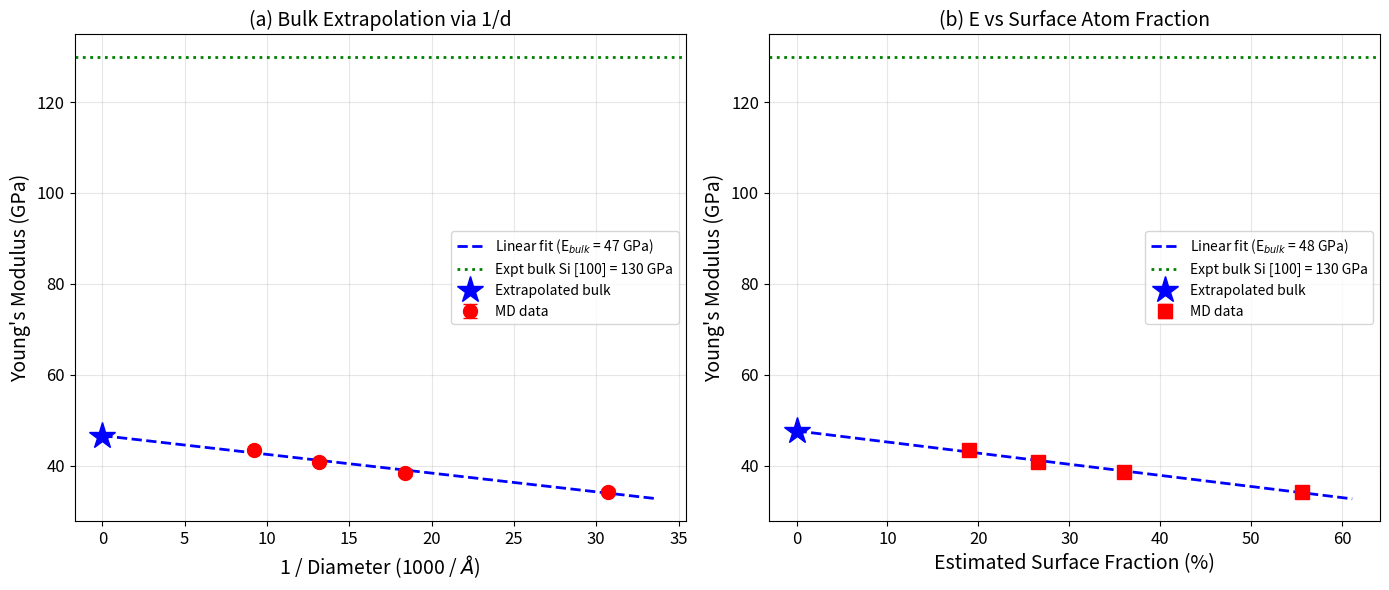

Reproduce this figure in Python. (Note: this script raises an exception after producing the figure.)
import numpy as np
import matplotlib
matplotlib.use('Agg')
import matplotlib.pyplot as plt
import os

# --- Data from our sweep (averaged over strain rates) ---
lattice_a = 5.431  # Angstrom
radii = [3, 5, 7, 10]  # in lattice units

# E values from sweep (all 4 rates per radius)
E_all = {
    3: [35.9, 33.8, 32.7, 34.6],
    5: [37.0, 38.5, 37.7, 40.7],
    7: [39.3, 40.6, 41.0, 42.4],
    10: [42.8, 43.2, 43.1, 44.5],
}

# Average E and std error for each radius
diameters = []
E_mean = []
E_err = []

for rad in radii:
    d = 2 * rad * lattice_a
    diameters.append(d)
    E_mean.append(np.mean(E_all[rad]))
    E_err.append(np.std(E_all[rad]) / np.sqrt(len(E_all[rad])))

diameters = np.array(diameters)
E_mean = np.array(E_mean)
E_err = np.array(E_err)

# --- Surface fraction estimate ---
# For a cylinder of radius R, surface shell thickness ~ one bond length
# In diamond cubic, nearest neighbor distance = a*sqrt(3)/4 = 2.35 A
shell = lattice_a  # conservative: one lattice constant thick
radii_angstrom = diameters / 2.0
surf_frac = 1.0 - ((radii_angstrom - shell) / radii_angstrom) ** 2
# Clamp negative values for very small wires
surf_frac = np.clip(surf_frac, 0, 1)

print("=" * 65)
print("SURFACE FRACTION AND BULK EXTRAPOLATION")
print("=" * 65)
print(f"{'Diameter(A)':>12} {'Atoms':>8} {'E_avg(GPa)':>10} {'E_err':>8} {'Surf_frac':>10}")
print("-" * 65)
atom_counts = [2700, 7596, 14748, 30252]
for i in range(len(diameters)):
    print(f"{diameters[i]:12.1f} {atom_counts[i]:8d} {E_mean[i]:10.1f} {E_err[i]:8.2f} {surf_frac[i]:10.1%}")

# --- Extrapolation 1: E vs 1/diameter ---
inv_d = 1.0 / diameters
coeffs_d = np.polyfit(inv_d, E_mean, 1)
E_bulk_from_d = coeffs_d[1]  # intercept = E at 1/d -> 0

print(f"\nLinear fit: E = {coeffs_d[1]:.1f} + {coeffs_d[0]:.1f} / d")
print(f"Extrapolated bulk E (1/d -> 0): {E_bulk_from_d:.1f} GPa")

# --- Extrapolation 2: E vs surface fraction ---
coeffs_sf = np.polyfit(surf_frac, E_mean, 1)
E_bulk_from_sf = coeffs_sf[1]  # intercept = E at surf_frac -> 0

print(f"\nLinear fit: E = {coeffs_sf[1]:.1f} + {coeffs_sf[0]:.1f} * surf_frac")
print(f"Extrapolated bulk E (surf -> 0): {E_bulk_from_sf:.1f} GPa")
print(f"Experimental Si [100]:           130 GPa")
print("=" * 65)

# --- Plot ---
fig, axes = plt.subplots(1, 2, figsize=(14, 6))

# Left: E vs 1/diameter
ax = axes[0]
ax.errorbar(inv_d * 1000, E_mean, yerr=E_err, fmt='ro', markersize=10,
            capsize=5, linewidth=2, label='MD data')

# Fit line extended to 1/d = 0
inv_d_fit = np.linspace(0, max(inv_d) * 1.1, 100)
E_fit = np.polyval(coeffs_d, inv_d_fit)
ax.plot(inv_d_fit * 1000, E_fit, 'b--', linewidth=2,
        label=f'Linear fit (E$_{{bulk}}$ = {E_bulk_from_d:.0f} GPa)')

ax.axhline(y=130, color='green', linestyle=':', linewidth=2,
           label='Expt bulk Si [100] = 130 GPa')
ax.plot(0, E_bulk_from_d, 'b*', markersize=20, label='Extrapolated bulk')

ax.set_xlabel('1 / Diameter (1000 / $\\AA$)', fontsize=14)
ax.set_ylabel("Young's Modulus (GPa)", fontsize=14)
ax.set_title('(a) Bulk Extrapolation via 1/d', fontsize=14)
ax.legend(fontsize=10)
ax.tick_params(labelsize=12)
ax.grid(True, alpha=0.3)

# Right: E vs surface fraction
ax = axes[1]
ax.errorbar(surf_frac * 100, E_mean, yerr=E_err, fmt='rs', markersize=10,
            capsize=5, linewidth=2, label='MD data')

sf_fit = np.linspace(0, max(surf_frac) * 1.1, 100)
E_sf_fit = np.polyval(coeffs_sf, sf_fit)
ax.plot(sf_fit * 100, E_sf_fit, 'b--', linewidth=2,
        label=f'Linear fit (E$_{{bulk}}$ = {E_bulk_from_sf:.0f} GPa)')

ax.axhline(y=130, color='green', linestyle=':', linewidth=2,
           label='Expt bulk Si [100] = 130 GPa')
ax.plot(0, E_bulk_from_sf, 'b*', markersize=20, label='Extrapolated bulk')

ax.set_xlabel('Estimated Surface Fraction (%)', fontsize=14)
ax.set_ylabel("Young's Modulus (GPa)", fontsize=14)
ax.set_title('(b) E vs Surface Atom Fraction', fontsize=14)
ax.legend(fontsize=10)
ax.tick_params(labelsize=12)
ax.grid(True, alpha=0.3)

plt.tight_layout()
os.makedirs('../figures', exist_ok=True)
plt.savefig('../figures/bulk_extrapolation.png', dpi=300, bbox_inches='tight')
print(f"\nFigure saved: ../figures/bulk_extrapolation.png")
